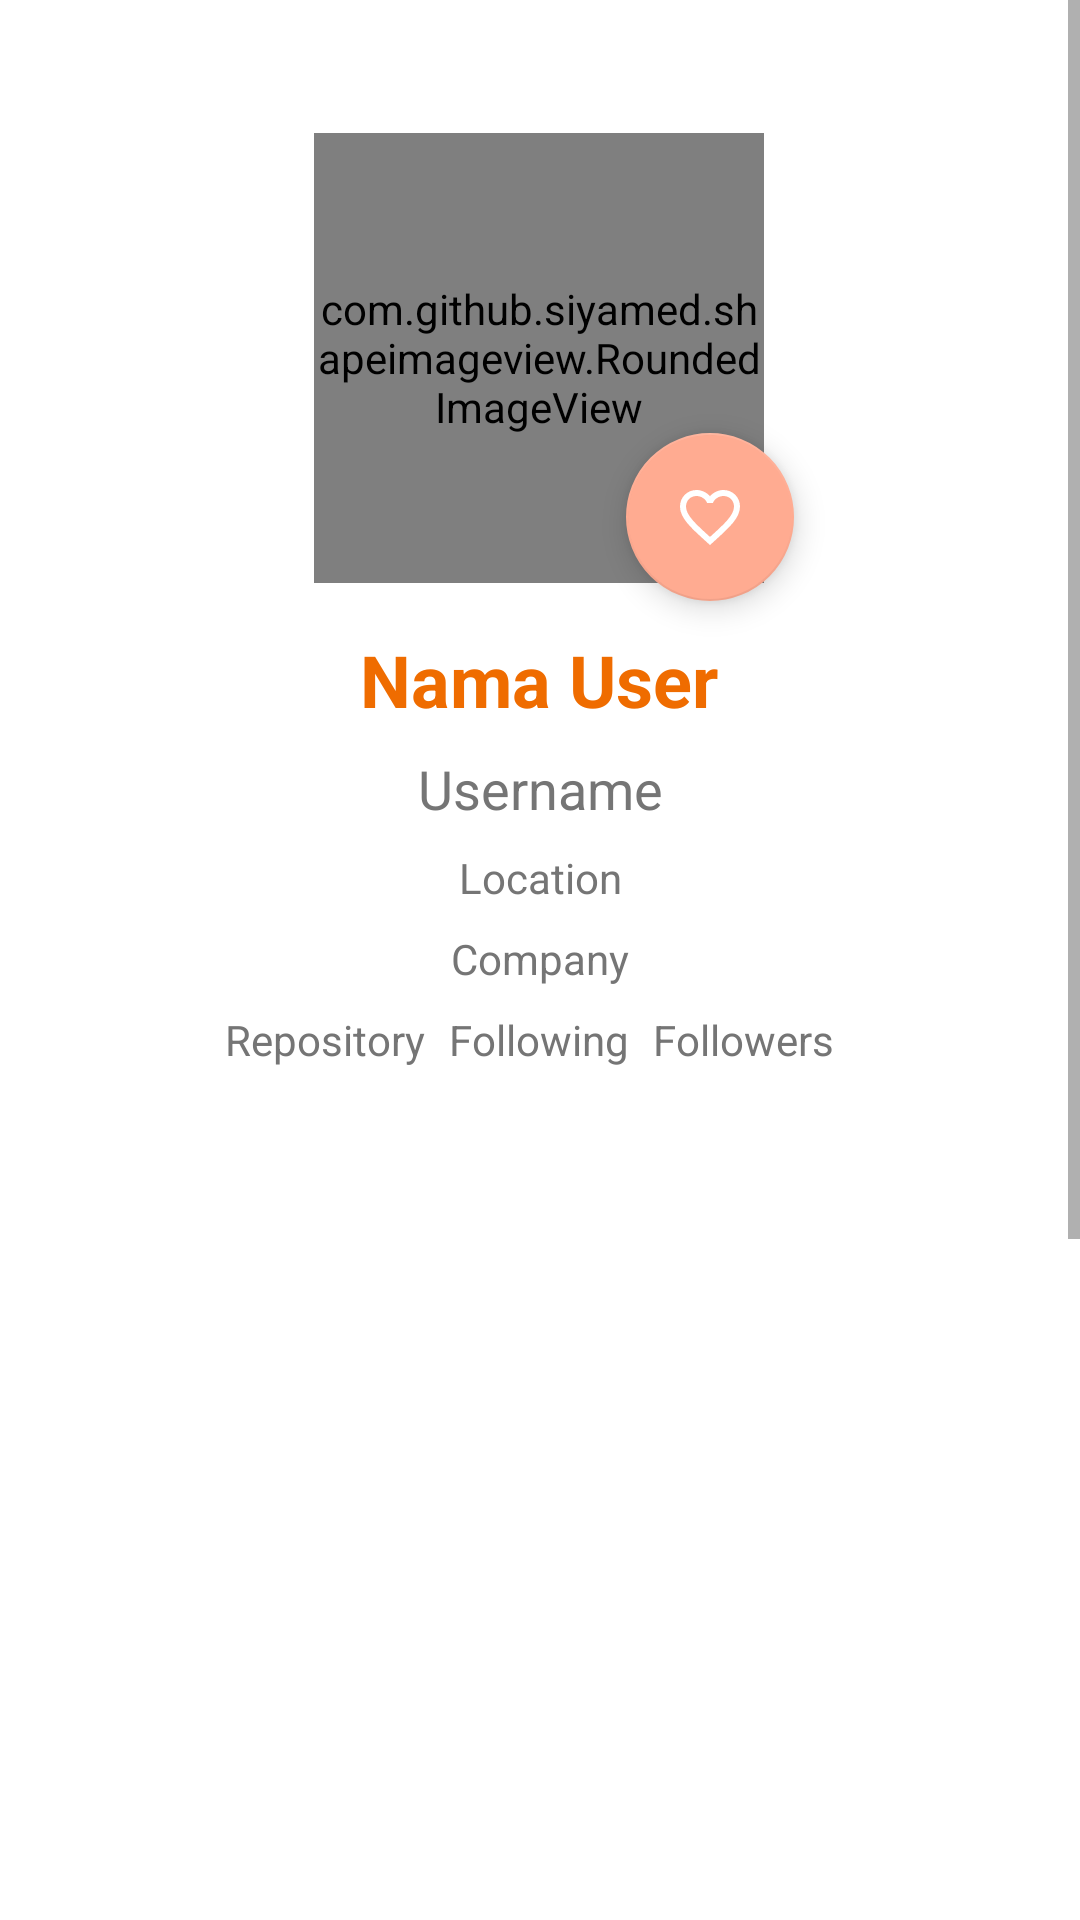

Produce the Android XML layout that renders to this screen, including the resource entries it uses.
<!-- AndroidManifest.xml: application theme Theme.GithubUser -->
<!-- res/layout/detail_user.xml -->
<?xml version="1.0" encoding="utf-8"?>



    <ScrollView
        xmlns:android="http://schemas.android.com/apk/res/android"
        xmlns:app="http://schemas.android.com/apk/res-auto"
        xmlns:tools="http://schemas.android.com/tools"
        android:layout_width="match_parent"
        android:layout_height="match_parent"
        app:layout_constraintEnd_toEndOf="parent"
        app:layout_constraintStart_toStartOf="parent"
        app:layout_constraintTop_toTopOf="parent">


        <LinearLayout
            android:layout_width="match_parent"
            android:layout_height="wrap_content"
            android:orientation="vertical"
            >

            <androidx.constraintlayout.widget.ConstraintLayout
                android:id="@+id/relativeLayout"
                android:layout_width="match_parent"
                android:layout_height="382dp"
                android:padding="16dp"
                android:theme="@style/Theme.GithubUser"
                tools:context=".ui.detailuser.DetailUser">


                <ProgressBar
                    android:id="@+id/detail_progress_bar"
                    android:layout_width="60dp"
                    android:layout_height="60dp"
                    android:visibility="invisible"
                    app:layout_constraintEnd_toEndOf="@+id/detail_avatar"
                    app:layout_constraintHorizontal_bias="0.515"
                    app:layout_constraintStart_toStartOf="@+id/detail_avatar"
                    app:layout_constraintTop_toTopOf="@+id/detail_name" />

                <TextView
                    android:id="@+id/detail_name"
                    android:layout_width="wrap_content"
                    android:layout_height="wrap_content"
                    android:layout_below="@+id/detail_avatar"
                    android:layout_centerHorizontal="true"
                    android:layout_marginTop="16dp"
                    android:gravity="center"
                    android:text="@string/name"
                    android:textColor="#EF6C00"
                    android:textSize="24sp"
                    android:textStyle="bold"
                    app:layout_constraintEnd_toEndOf="parent"
                    app:layout_constraintHorizontal_bias="0.498"
                    app:layout_constraintStart_toStartOf="parent"
                    app:layout_constraintTop_toBottomOf="@+id/detail_avatar" />

                <TextView
                    android:id="@+id/detail_username"
                    android:layout_width="wrap_content"
                    android:layout_height="wrap_content"
                    android:layout_below="@id/detail_name"
                    android:layout_centerHorizontal="true"
                    android:layout_marginTop="8dp"
                    android:ellipsize="end"
                    android:gravity="center"
                    android:maxLines="3"
                    android:text="@string/username"
                    android:textColor="#757575"
                    android:textSize="18sp"
                    app:layout_constraintEnd_toEndOf="parent"
                    app:layout_constraintStart_toStartOf="parent"
                    app:layout_constraintTop_toBottomOf="@+id/detail_name" />

                <TextView
                    android:id="@+id/detail_repository"
                    android:layout_width="wrap_content"
                    android:layout_height="wrap_content"
                    android:layout_alignBaseline="@id/detail_followers"
                    android:layout_marginEnd="8dp"
                    android:layout_toStartOf="@id/detail_followers"
                    android:ellipsize="end"
                    android:maxLines="3"
                    android:text="@string/repository"
                    android:textColor="#757575"
                    app:layout_constraintBottom_toBottomOf="@+id/detail_following"
                    app:layout_constraintEnd_toStartOf="@+id/detail_following"
                    app:layout_constraintTop_toTopOf="@+id/detail_following" />

                <TextView
                    android:id="@+id/detail_followers"
                    android:layout_width="wrap_content"
                    android:layout_height="wrap_content"
                    android:layout_below="@+id/detail_location"
                    android:layout_centerHorizontal="true"
                    android:layout_marginStart="8dp"
                    android:ellipsize="end"
                    android:maxLines="3"
                    android:text="@string/followers"
                    android:textColor="#757575"
                    app:layout_constraintBottom_toBottomOf="@+id/detail_following"
                    app:layout_constraintStart_toEndOf="@+id/detail_following"
                    app:layout_constraintTop_toTopOf="@+id/detail_following" />

                <TextView
                    android:id="@+id/detail_following"
                    android:layout_width="wrap_content"
                    android:layout_height="wrap_content"
                    android:layout_alignBaseline="@id/detail_followers"
                    android:layout_marginStart="8dp"
                    android:layout_marginTop="8dp"
                    android:layout_marginEnd="8dp"
                    android:layout_marginBottom="16dp"
                    android:layout_toEndOf="@id/detail_followers"
                    android:ellipsize="end"
                    android:maxLines="3"
                    android:text="@string/following"
                    android:textColor="#757575"
                    app:layout_constraintBottom_toBottomOf="parent"
                    app:layout_constraintEnd_toEndOf="@+id/detail_company"
                    app:layout_constraintHorizontal_bias="0.529"
                    app:layout_constraintStart_toStartOf="@+id/detail_company"
                    app:layout_constraintTop_toBottomOf="@+id/detail_company"
                    app:layout_constraintVertical_bias="0.0" />

                <TextView
                    android:id="@+id/detail_company"
                    android:layout_width="wrap_content"
                    android:layout_height="wrap_content"
                    android:layout_below="@+id/detail_username"
                    android:layout_centerHorizontal="true"
                    android:layout_marginTop="8dp"
                    android:ellipsize="end"
                    android:gravity="center"
                    android:maxLines="3"
                    android:text="@string/company"
                    android:textColor="#757575"
                    app:layout_constraintEnd_toEndOf="parent"
                    app:layout_constraintStart_toStartOf="parent"
                    app:layout_constraintTop_toBottomOf="@+id/detail_location" />

                <TextView
                    android:id="@+id/detail_location"
                    android:layout_width="wrap_content"
                    android:layout_height="wrap_content"
                    android:layout_below="@id/detail_company"
                    android:layout_centerHorizontal="true"
                    android:layout_marginTop="8dp"
                    android:ellipsize="end"
                    android:maxLines="3"
                    android:text="@string/location"
                    android:textColor="#757575"
                    app:layout_constraintEnd_toEndOf="parent"
                    app:layout_constraintStart_toStartOf="parent"
                    app:layout_constraintTop_toBottomOf="@+id/detail_username" />

                <com.github.siyamed.shapeimageview.RoundedImageView
                    android:id="@+id/detail_avatar"
                    android:layout_width="150dp"
                    android:layout_height="150dp"
                    android:layout_alignParentStart="true"
                    android:layout_alignParentTop="true"
                    android:layout_alignParentEnd="true"
                    app:layout_constraintBottom_toBottomOf="parent"
                    app:layout_constraintEnd_toEndOf="parent"
                    app:layout_constraintHorizontal_bias="0.498"
                    app:layout_constraintStart_toStartOf="parent"
                    app:layout_constraintTop_toTopOf="parent"
                    app:layout_constraintVertical_bias="0.141"
                    app:siBorderColor="@android:color/holo_orange_dark"
                    app:siBorderWidth="5dp"
                    app:siRadius="150dp"
                    tools:ignore="ImageContrastCheck"
                    tools:src="@tools:sample/avatars" />

                <com.google.android.material.floatingactionbutton.FloatingActionButton
                    android:id="@+id/fab_favorite"
                    android:layout_width="wrap_content"
                    android:layout_height="wrap_content"
                    android:layout_marginStart="104dp"
                    android:layout_marginTop="100dp"
                    android:backgroundTint="@color/orange_light"
                    android:clickable="true"
                    android:contentDescription="@string/favorite_button"
                    android:focusable="true"
                    app:layout_constraintStart_toStartOf="@+id/detail_avatar"
                    app:layout_constraintTop_toTopOf="@+id/detail_avatar"
                    app:srcCompat="@drawable/ic_unfavorite"
                    app:tint="@color/white"
                    tools:ignore="ImageContrastCheck" />

            </androidx.constraintlayout.widget.ConstraintLayout>

            <com.google.android.material.tabs.TabLayout
                android:id="@+id/tabs"
                android:layout_width="match_parent"
                android:layout_height="67dp"
                android:minHeight="?actionBarSize"
                android:outlineSpotShadowColor="@color/orange_light"
                app:tabIndicatorFullWidth="false"
                app:tabIndicatorHeight="2dp"
                tools:ignore="MissingConstraints,SpeakableTextPresentCheck" />

            <androidx.viewpager2.widget.ViewPager2
                android:id="@+id/view_pager"
                android:layout_width="match_parent"
                android:layout_height="543dp">

            </androidx.viewpager2.widget.ViewPager2>
        </LinearLayout>

    </ScrollView>
<!-- resources referenced by this layout -->
<resources>
  <color name="orange_light">#FFAB91</color>
  <color name="white">#FFFFFFFF</color>
  <!-- drawable ic_unfavorite (drawable-v24) -->
  <vector android:height="36dp" android:tint="@color/orange_dark"
      android:viewportHeight="24" android:viewportWidth="24"
      android:width="36dp" xmlns:android="http://schemas.android.com/apk/res/android">
      <path android:fillColor="@android:color/holo_orange_dark" android:pathData="M16.5,3c-1.74,0 -3.41,0.81 -4.5,2.09C10.91,3.81 9.24,3 7.5,3 4.42,3 2,5.42 2,8.5c0,3.78 3.4,6.86 8.55,11.54L12,21.35l1.45,-1.32C18.6,15.36 22,12.28 22,8.5 22,5.42 19.58,3 16.5,3zM12.1,18.55l-0.1,0.1 -0.1,-0.1C7.14,14.24 4,11.39 4,8.5 4,6.5 5.5,5 7.5,5c1.54,0 3.04,0.99 3.57,2.36h1.87C13.46,5.99 14.96,5 16.5,5c2,0 3.5,1.5 3.5,3.5 0,2.89 -3.14,5.74 -7.9,10.05z"/>
  </vector>
  <string name="company">Company</string>
  <string name="favorite_button">favbutton</string>
  <string name="followers">Followers</string>
  <string name="following">Following</string>
  <string name="location">Location</string>
  <string name="name">Nama User</string>
  <string name="repository">Repository</string>
  <string name="username">Username</string>
  <style name="Theme.GithubUser" parent="Theme.MaterialComponents.DayNight.DarkActionBar">
          
          <item name="colorPrimary">@color/orange_dark</item>
          <item name="colorPrimaryVariant">@color/orange_light</item>
          <item name="colorOnPrimary">@color/orange_light</item>
          
          <item name="colorSecondary">@color/orange_light</item>
          <item name="colorSecondaryVariant">@color/orange_dark</item>
          <item name="colorOnSecondary">@color/white</item>
          
          <item name="android:statusBarColor" tools:targetApi="l">?attr/colorPrimaryVariant</item>
          
      </style>
  <color name="orange_dark">#E64A19</color>
</resources>
